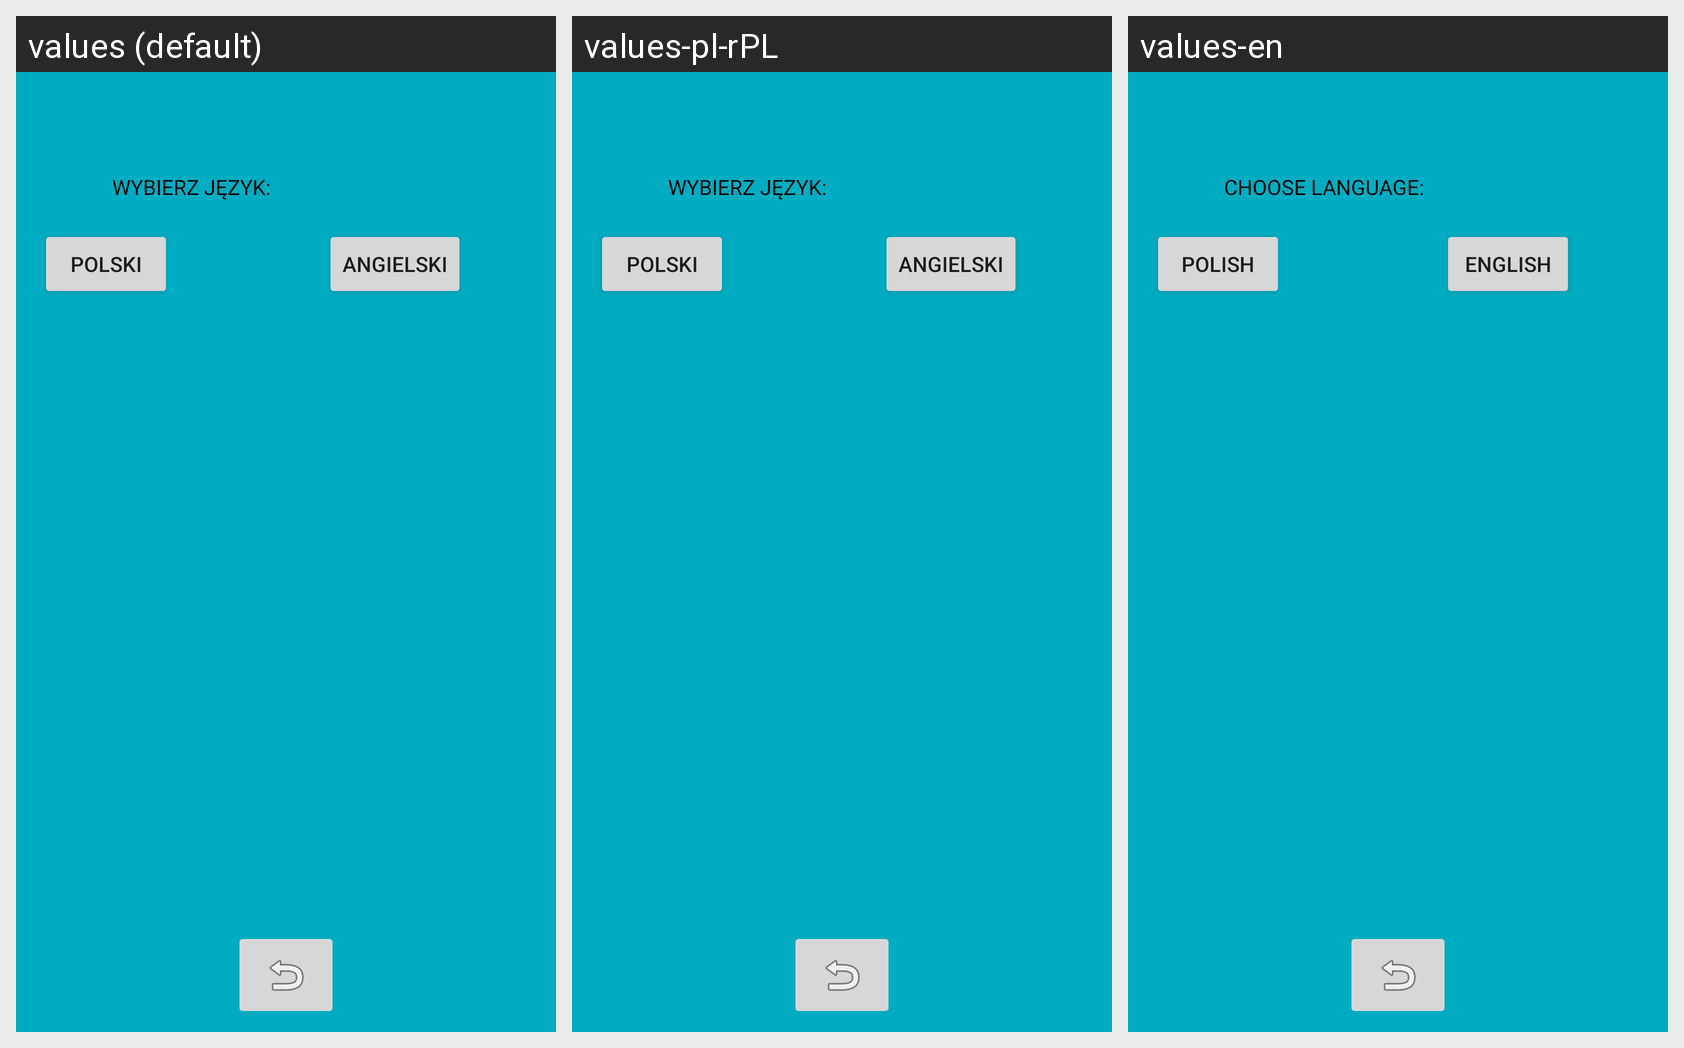

The same Android screen rendered under several of its app's locales, left to right. List the strings drawn on it with the default value and each locale's translation.
Android screen res/layout/activity_jezyk.xml rendered under 3 locales, left to right: values (default), values-pl-rPL, values-en. Device: Nexus 5 (rendered at 1080×1920; each locale shown at half size, 540×960, under a caption strip naming it); theme MyAppThemee.
Strings drawn on this screen, with the default value and each locale's value (text and hints the layout hard-codes appear in the picture but are not listed):

jezyk
  values: WYBIERZ JĘZYK:
  values-pl-rPL: WYBIERZ JĘZYK:
  values-en: CHOOSE LANGUAGE:

jezyk_polski
  values: POLSKI
  values-pl-rPL: POLSKI
  values-en: POLISH

jezyk_angielski
  values: ANGIELSKI
  values-pl-rPL: ANGIELSKI
  values-en: ENGLISH
